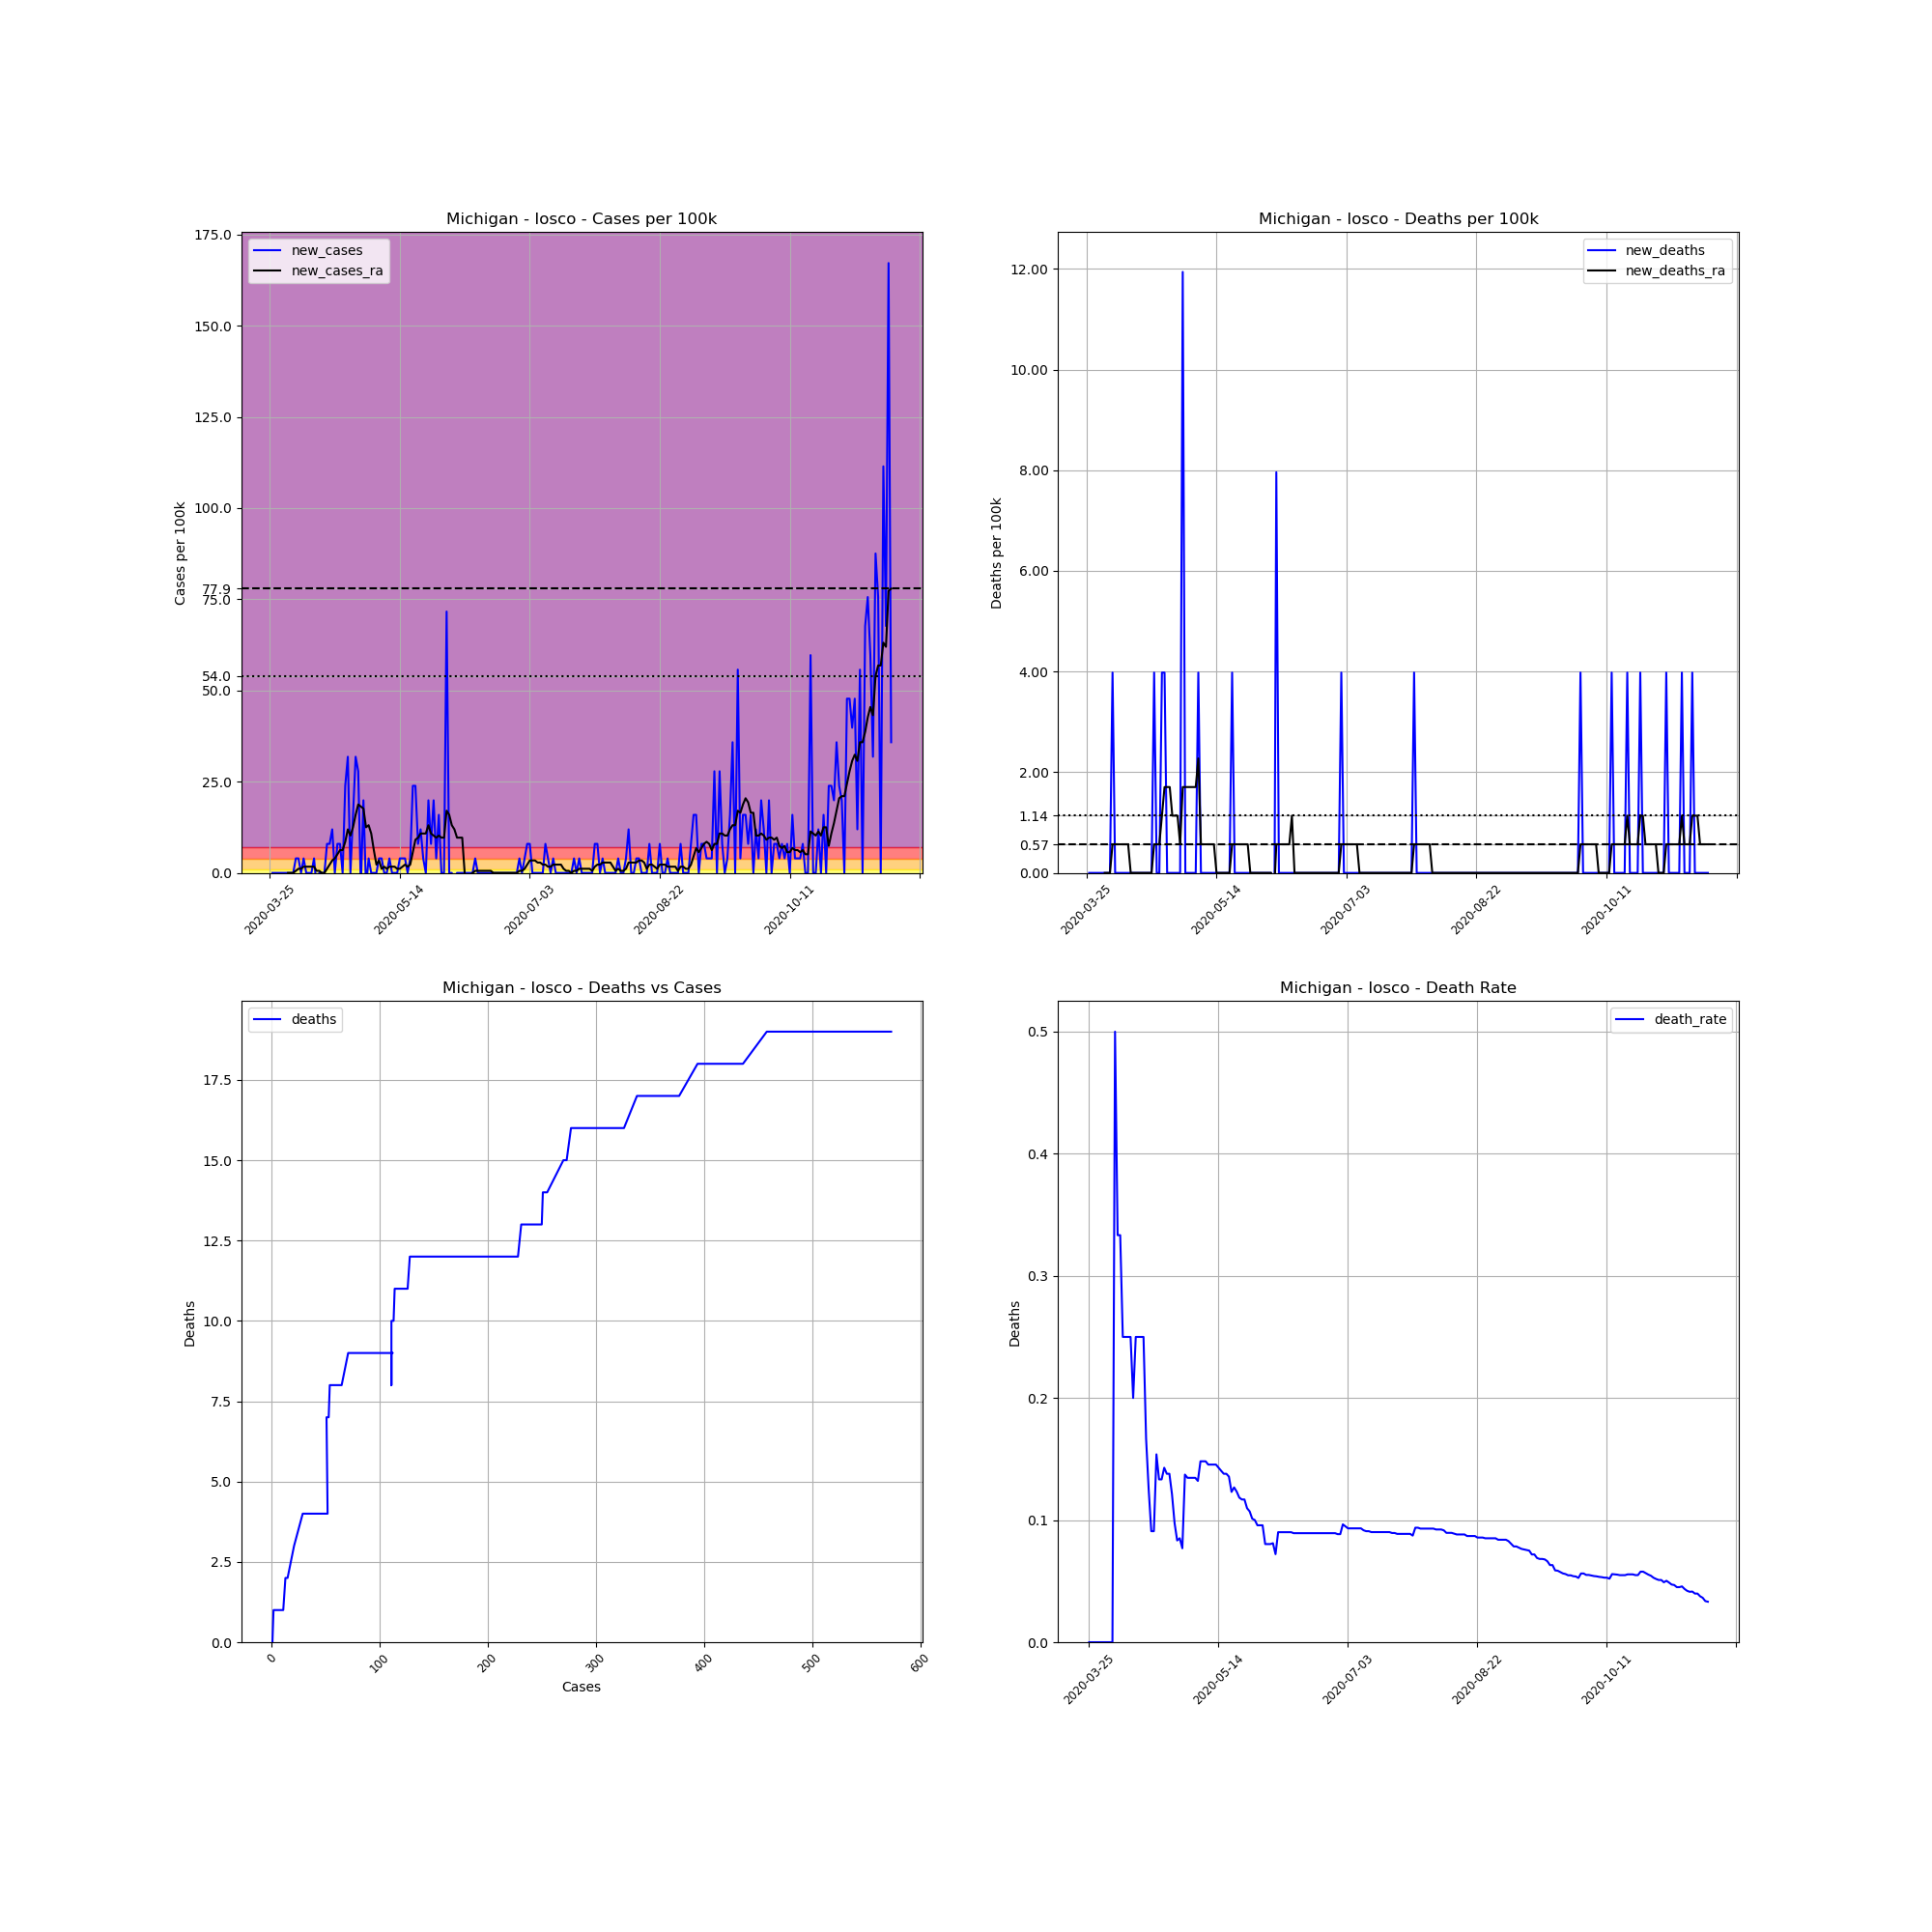

Values plotted in this chart, from the file beside it:
, date, county, state, fips, cases, deaths, COUNTY, STNAME, CTYNAME, POPESTIMATE2019, cases_per_100k, deaths_per_100k, death_rate, new_cases, new_deaths, new_cases_ra, new_deaths_ra
342803, 2020-03-25, Iosco, Michigan, 26069, 1, 0, 69, Michigan, Iosco, 25127, 3.98, 0.0, 0.0, , , , 
342804, 2020-03-26, Iosco, Michigan, 26069, 1, 0, 69, Michigan, Iosco, 25127, 3.98, 0.0, 0.0, 0.0, 0.0, , 
342805, 2020-03-27, Iosco, Michigan, 26069, 1, 0, 69, Michigan, Iosco, 25127, 3.98, 0.0, 0.0, 0.0, 0.0, , 
342806, 2020-03-28, Iosco, Michigan, 26069, 1, 0, 69, Michigan, Iosco, 25127, 3.98, 0.0, 0.0, 0.0, 0.0, , 
342807, 2020-03-29, Iosco, Michigan, 26069, 1, 0, 69, Michigan, Iosco, 25127, 3.98, 0.0, 0.0, 0.0, 0.0, , 
342808, 2020-03-30, Iosco, Michigan, 26069, 1, 0, 69, Michigan, Iosco, 25127, 3.98, 0.0, 0.0, 0.0, 0.0, , 
342809, 2020-03-31, Iosco, Michigan, 26069, 1, 0, 69, Michigan, Iosco, 25127, 3.98, 0.0, 0.0, 0.0, 0.0, , 
342810, 2020-04-01, Iosco, Michigan, 26069, 1, 0, 69, Michigan, Iosco, 25127, 3.98, 0.0, 0.0, 0.0, 0.0, 0.0, 0.0
342811, 2020-04-02, Iosco, Michigan, 26069, 1, 0, 69, Michigan, Iosco, 25127, 3.98, 0.0, 0.0, 0.0, 0.0, 0.0, 0.0
342812, 2020-04-03, Iosco, Michigan, 26069, 1, 0, 69, Michigan, Iosco, 25127, 3.98, 0.0, 0.0, 0.0, 0.0, 0.0, 0.0
342813, 2020-04-04, Iosco, Michigan, 26069, 2, 1, 69, Michigan, Iosco, 25127, 7.96, 3.98, 0.5, 3.98, 3.98, 0.5685, 0.5685
342814, 2020-04-05, Iosco, Michigan, 26069, 3, 1, 69, Michigan, Iosco, 25127, 11.94, 3.98, 0.3333, 3.98, 0.0, 1.137, 0.5685
342815, 2020-04-06, Iosco, Michigan, 26069, 3, 1, 69, Michigan, Iosco, 25127, 11.94, 3.98, 0.3333, 0.0, 0.0, 1.137, 0.5685
342816, 2020-04-07, Iosco, Michigan, 26069, 4, 1, 69, Michigan, Iosco, 25127, 15.92, 3.98, 0.25, 3.98, 0.0, 1.706, 0.5685
342817, 2020-04-08, Iosco, Michigan, 26069, 4, 1, 69, Michigan, Iosco, 25127, 15.92, 3.98, 0.25, 0.0, 0.0, 1.706, 0.5685
342818, 2020-04-09, Iosco, Michigan, 26069, 4, 1, 69, Michigan, Iosco, 25127, 15.92, 3.98, 0.25, 0.0, 0.0, 1.706, 0.5685
342819, 2020-04-10, Iosco, Michigan, 26069, 4, 1, 69, Michigan, Iosco, 25127, 15.92, 3.98, 0.25, 0.0, 0.0, 1.706, 0.5685
342820, 2020-04-11, Iosco, Michigan, 26069, 5, 1, 69, Michigan, Iosco, 25127, 19.9, 3.98, 0.2, 3.98, 0.0, 1.706, 0.0
342821, 2020-04-12, Iosco, Michigan, 26069, 4, 1, 69, Michigan, Iosco, 25127, 15.92, 3.98, 0.25, -3.98, 0.0, 0.5685, 0.0
342822, 2020-04-13, Iosco, Michigan, 26069, 4, 1, 69, Michigan, Iosco, 25127, 15.92, 3.98, 0.25, 0.0, 0.0, 0.5685, 0.0
342823, 2020-04-14, Iosco, Michigan, 26069, 4, 1, 69, Michigan, Iosco, 25127, 15.92, 3.98, 0.25, 0.0, 0.0, -1.2688263138573217e-16, 0.0
342824, 2020-04-15, Iosco, Michigan, 26069, 4, 1, 69, Michigan, Iosco, 25127, 15.92, 3.98, 0.25, 0.0, 0.0, -1.2688263138573217e-16, 0.0
342825, 2020-04-16, Iosco, Michigan, 26069, 6, 1, 69, Michigan, Iosco, 25127, 23.88, 3.98, 0.1667, 7.96, 0.0, 1.137, 0.0
342826, 2020-04-17, Iosco, Michigan, 26069, 8, 1, 69, Michigan, Iosco, 25127, 31.84, 3.98, 0.125, 7.96, 0.0, 2.274, 0.0
342827, 2020-04-18, Iosco, Michigan, 26069, 11, 1, 69, Michigan, Iosco, 25127, 43.78, 3.98, 0.09091, 11.94, 0.0, 3.411, 0.0
342828, 2020-04-19, Iosco, Michigan, 26069, 11, 1, 69, Michigan, Iosco, 25127, 43.78, 3.98, 0.09091, 0.0, 0.0, 3.98, 0.0
342829, 2020-04-20, Iosco, Michigan, 26069, 13, 2, 69, Michigan, Iosco, 25127, 51.74, 7.96, 0.1538, 7.96, 3.98, 5.117, 0.5685
342830, 2020-04-21, Iosco, Michigan, 26069, 15, 2, 69, Michigan, Iosco, 25127, 59.7, 7.96, 0.1333, 7.96, 0.0, 6.254, 0.5685
342831, 2020-04-22, Iosco, Michigan, 26069, 15, 2, 69, Michigan, Iosco, 25127, 59.7, 7.96, 0.1333, 0.0, 0.0, 6.254, 0.5685
342832, 2020-04-23, Iosco, Michigan, 26069, 21, 3, 69, Michigan, Iosco, 25127, 83.58, 11.94, 0.1429, 23.88, 3.98, 8.528, 1.137
342833, 2020-04-24, Iosco, Michigan, 26069, 29, 4, 69, Michigan, Iosco, 25127, 115.4, 15.92, 0.1379, 31.84, 3.98, 11.94, 1.706
342834, 2020-04-25, Iosco, Michigan, 26069, 29, 4, 69, Michigan, Iosco, 25127, 115.4, 15.92, 0.1379, 0.0, 0.0, 10.23, 1.706
342835, 2020-04-26, Iosco, Michigan, 26069, 33, 4, 69, Michigan, Iosco, 25127, 131.3, 15.92, 0.1212, 15.92, 0.0, 12.51, 1.706
342836, 2020-04-27, Iosco, Michigan, 26069, 41, 4, 69, Michigan, Iosco, 25127, 163.2, 15.92, 0.09756, 31.84, 0.0, 15.92, 1.137
342837, 2020-04-28, Iosco, Michigan, 26069, 48, 4, 69, Michigan, Iosco, 25127, 191, 15.92, 0.08333, 27.86, 0.0, 18.76, 1.137
342838, 2020-04-29, Iosco, Michigan, 26069, 47, 4, 69, Michigan, Iosco, 25127, 187, 15.92, 0.08511, -3.98, 0.0, 18.19, 1.137
342839, 2020-04-30, Iosco, Michigan, 26069, 52, 4, 69, Michigan, Iosco, 25127, 206.9, 15.92, 0.07692, 19.9, 0.0, 17.62, 0.5685
342840, 2020-05-01, Iosco, Michigan, 26069, 51, 7, 69, Michigan, Iosco, 25127, 203, 27.86, 0.1373, -3.98, 11.94, 12.51, 1.706
342841, 2020-05-02, Iosco, Michigan, 26069, 52, 7, 69, Michigan, Iosco, 25127, 206.9, 27.86, 0.1346, 3.98, 0.0, 13.08, 1.706
342842, 2020-05-03, Iosco, Michigan, 26069, 52, 7, 69, Michigan, Iosco, 25127, 206.9, 27.86, 0.1346, 0.0, 0.0, 10.8, 1.706
342843, 2020-05-04, Iosco, Michigan, 26069, 52, 7, 69, Michigan, Iosco, 25127, 206.9, 27.86, 0.1346, 0.0, 0.0, 6.254, 1.706
342844, 2020-05-05, Iosco, Michigan, 26069, 52, 7, 69, Michigan, Iosco, 25127, 206.9, 27.86, 0.1346, 0.0, 0.0, 2.274, 1.706
342845, 2020-05-06, Iosco, Michigan, 26069, 53, 7, 69, Michigan, Iosco, 25127, 210.9, 27.86, 0.1321, 3.98, 0.0, 3.411, 1.706
342846, 2020-05-07, Iosco, Michigan, 26069, 54, 8, 69, Michigan, Iosco, 25127, 214.9, 31.84, 0.1481, 3.98, 3.98, 1.137, 2.274
342847, 2020-05-08, Iosco, Michigan, 26069, 54, 8, 69, Michigan, Iosco, 25127, 214.9, 31.84, 0.1481, 0.0, 0.0, 1.706, 0.5685
342848, 2020-05-09, Iosco, Michigan, 26069, 54, 8, 69, Michigan, Iosco, 25127, 214.9, 31.84, 0.1481, 0.0, 0.0, 1.137, 0.5685
342849, 2020-05-10, Iosco, Michigan, 26069, 55, 8, 69, Michigan, Iosco, 25127, 218.9, 31.84, 0.1455, 3.98, 0.0, 1.706, 0.5685
342850, 2020-05-11, Iosco, Michigan, 26069, 55, 8, 69, Michigan, Iosco, 25127, 218.9, 31.84, 0.1455, 0.0, 0.0, 1.706, 0.5685
342851, 2020-05-12, Iosco, Michigan, 26069, 55, 8, 69, Michigan, Iosco, 25127, 218.9, 31.84, 0.1455, 0.0, 0.0, 1.706, 0.5685
342852, 2020-05-13, Iosco, Michigan, 26069, 55, 8, 69, Michigan, Iosco, 25127, 218.9, 31.84, 0.1455, 0.0, 0.0, 1.137, 0.5685
342853, 2020-05-14, Iosco, Michigan, 26069, 56, 8, 69, Michigan, Iosco, 25127, 222.9, 31.84, 0.1429, 3.98, 0.0, 1.137, 0.0
342854, 2020-05-15, Iosco, Michigan, 26069, 57, 8, 69, Michigan, Iosco, 25127, 226.8, 31.84, 0.1404, 3.98, 0.0, 1.706, 0.0
342855, 2020-05-16, Iosco, Michigan, 26069, 58, 8, 69, Michigan, Iosco, 25127, 230.8, 31.84, 0.1379, 3.98, 0.0, 2.274, 0.0
342856, 2020-05-17, Iosco, Michigan, 26069, 58, 8, 69, Michigan, Iosco, 25127, 230.8, 31.84, 0.1379, 0.0, 0.0, 1.706, 0.0
342857, 2020-05-18, Iosco, Michigan, 26069, 59, 8, 69, Michigan, Iosco, 25127, 234.8, 31.84, 0.1356, 3.98, 0.0, 2.274, 0.0
342858, 2020-05-19, Iosco, Michigan, 26069, 65, 8, 69, Michigan, Iosco, 25127, 258.7, 31.84, 0.1231, 23.88, 0.0, 5.685, 0.0
342859, 2020-05-20, Iosco, Michigan, 26069, 71, 9, 69, Michigan, Iosco, 25127, 282.6, 35.82, 0.1268, 23.88, 3.98, 9.097, 0.5685
342860, 2020-05-21, Iosco, Michigan, 26069, 73, 9, 69, Michigan, Iosco, 25127, 290.5, 35.82, 0.1233, 7.96, 0.0, 9.665, 0.5685
342861, 2020-05-22, Iosco, Michigan, 26069, 76, 9, 69, Michigan, Iosco, 25127, 302.5, 35.82, 0.1184, 11.94, 0.0, 10.8, 0.5685
342862, 2020-05-23, Iosco, Michigan, 26069, 77, 9, 69, Michigan, Iosco, 25127, 306.4, 35.82, 0.1169, 3.98, 0.0, 10.8, 0.5685
... 180 more rows
